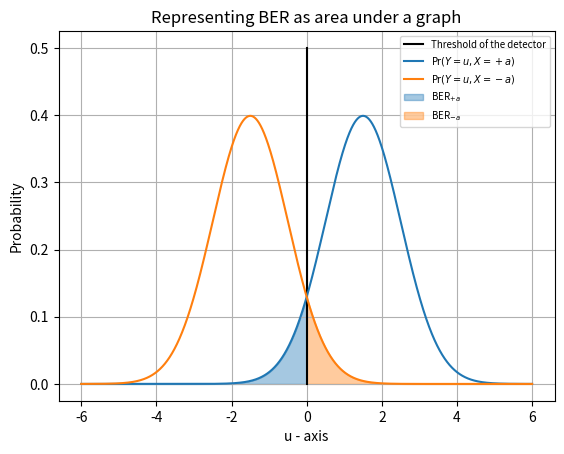

Generate this figure with matplotlib:
import numpy as np
import scipy 
import math
import matplotlib.pyplot as plt
from scipy.stats import norm

a = 1
beta = 0.5
mean1 = a*(1+beta)
mean2 = -a*(1+beta)
standard_dev = 1
x = np.arange(-6,6, 0.001)
y1 = norm(mean1, standard_dev)
y2 = norm(mean2, standard_dev)
x_values = [0.0, 0.0]
y_values = [0.0, 0.5]
plt.plot(x_values, y_values, color = 'black')
plt.plot(x,y1.pdf(x))
plt.plot(x,y2.pdf(x))
plt.grid()

plt.ylabel("Probability")
plt.xlabel("u - axis")
plt.fill_between(x,0,y1.pdf(x),where=y1.pdf(x) < y2.pdf(x),color='C0', alpha = 0.4, interpolate=True)
plt.fill_between(x,0,y2.pdf(x),where=y2.pdf(x) < y1.pdf(x),color='C1', alpha = 0.4, interpolate=True)
plt.legend(["Threshold of the detector","$\Pr(Y=u , X =+a)$","$\Pr(Y=u , X =-a)$", "BER$_{+a}$", "BER$_{-a}$"], prop={'size': 7})
plt.title("Representing BER as area under a graph") 
plt.show()
